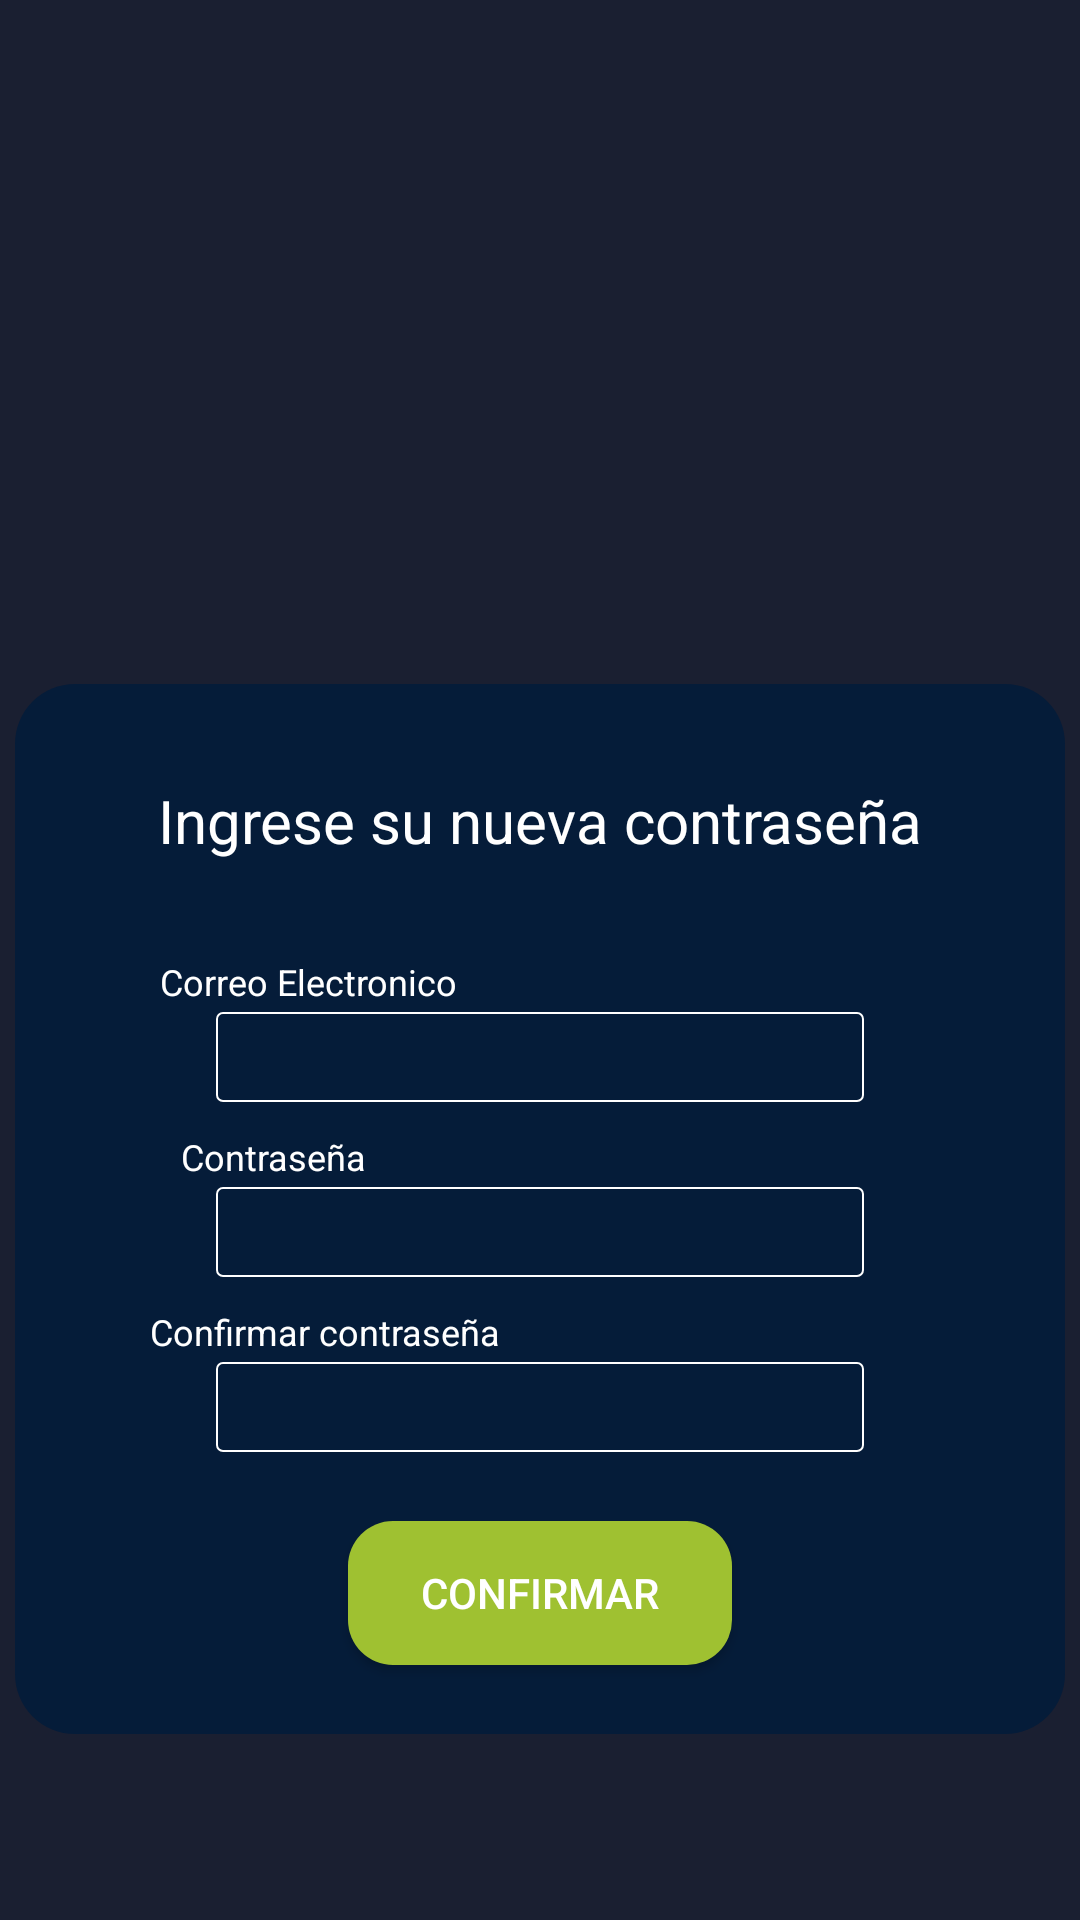

Layout XML and referenced resources for this Android screen:
<!-- AndroidManifest.xml: application theme Theme.Design.NoActionBar -->
<!-- res/layout/activity_restaurar5.xml -->
<?xml version="1.0" encoding="utf-8"?>
<androidx.constraintlayout.widget.ConstraintLayout xmlns:android="http://schemas.android.com/apk/res/android"
    xmlns:app="http://schemas.android.com/apk/res-auto"
    xmlns:tools="http://schemas.android.com/tools"
    android:layout_width="match_parent"
    android:layout_height="match_parent"
    android:background="@drawable/fondo"
    android:textAlignment="center"
    tools:context=".restaurarActivity5">

    <View
        android:id="@+id/view"
        android:layout_width="350dp"
        android:layout_height="350dp"
        android:layout_marginTop="228dp"
        android:background="@drawable/bordeinicio"
        app:layout_constraintEnd_toEndOf="parent"
        app:layout_constraintHorizontal_bias="0.491"
        app:layout_constraintStart_toStartOf="parent"
        app:layout_constraintTop_toTopOf="parent" />

    <View
        android:id="@+id/view3"
        android:layout_width="wrap_content"
        android:layout_height="wrap_content"
        android:background="@color/fondo"
        app:layout_constraintBottom_toBottomOf="parent"
        app:layout_constraintEnd_toEndOf="parent"

        app:layout_constraintHorizontal_bias="0.0"
        app:layout_constraintStart_toStartOf="parent"
        app:layout_constraintTop_toTopOf="parent"
        app:layout_constraintVertical_bias="1.0" />

    <TextView
        android:id="@+id/textView"
        android:layout_width="wrap_content"
        android:layout_height="wrap_content"
        android:layout_marginTop="32dp"
        android:text="Ingrese su nueva contraseña"
        android:textColor="@color/white"
        android:textSize="20sp"
        app:layout_constraintEnd_toEndOf="parent"
        app:layout_constraintStart_toStartOf="parent"
        app:layout_constraintTop_toTopOf="@+id/view" />

    <EditText
        android:id="@+id/editTextTextPersonName"
        android:layout_width="match_parent"
        android:layout_height="30dp"
        android:layout_marginStart="72dp"
        android:layout_marginTop="2dp"
        android:layout_marginEnd="72dp"
        android:background="@drawable/bordelabel"
        android:ems="10"
        android:inputType="textPersonName"
        android:text=""
        android:textColor="@color/white"
        app:layout_constraintEnd_toEndOf="@+id/view"
        app:layout_constraintStart_toStartOf="@+id/view"
        app:layout_constraintTop_toBottomOf="@+id/textView3" />

    <Button
        android:id="@+id/btnnuevacontraseña"
        android:layout_width="128dp"
        android:layout_height="48dp"
        android:layout_marginStart="128dp"
        android:layout_marginEnd="128dp"
        android:background="@drawable/bordebtn"
        android:text="Confirmar"
        android:textSize="14sp"
        app:layout_constraintBottom_toBottomOf="@+id/view"
        app:layout_constraintEnd_toEndOf="@+id/view"
        app:layout_constraintStart_toStartOf="@+id/view"
        app:layout_constraintTop_toBottomOf="@+id/editTextNumberPassword2" />

    <TextView
        android:id="@+id/textView3"
        android:layout_width="wrap_content"
        android:layout_height="wrap_content"
        android:layout_marginTop="32dp"
        android:layout_marginEnd="2dp"
        android:text="Correo Electronico"
        android:textColor="@color/white"
        android:textSize="12sp"
        app:layout_constraintEnd_toEndOf="@+id/view"
        app:layout_constraintHorizontal_bias="0.194"
        app:layout_constraintStart_toStartOf="@+id/view"
        app:layout_constraintTop_toBottomOf="@+id/textView" />

    <TextView
        android:id="@+id/textView7"
        android:layout_width="wrap_content"
        android:layout_height="wrap_content"
        android:layout_marginTop="10dp"
        android:layout_marginEnd="2dp"
        android:text="Contraseña"
        android:textColor="@color/white"
        android:textSize="12sp"
        app:layout_constraintEnd_toEndOf="@+id/view"
        app:layout_constraintHorizontal_bias="0.194"
        app:layout_constraintStart_toStartOf="@+id/view"
        app:layout_constraintTop_toBottomOf="@+id/editTextTextPersonName" />

    <TextView
        android:id="@+id/textView11"
        android:layout_width="wrap_content"
        android:layout_height="wrap_content"
        android:layout_marginTop="10dp"
        android:layout_marginEnd="2dp"
        android:text="Confirmar contraseña"
        android:textColor="@color/white"
        android:textSize="12sp"
        app:layout_constraintEnd_toEndOf="@+id/view"
        app:layout_constraintHorizontal_bias="0.195"
        app:layout_constraintStart_toStartOf="@+id/view"
        app:layout_constraintTop_toBottomOf="@+id/editTextNumberPassword" />

    <EditText
        android:id="@+id/editTextNumberPassword"
        android:layout_width="match_parent"
        android:layout_height="30dp"
        android:layout_marginStart="72dp"
        android:layout_marginTop="2dp"
        android:layout_marginEnd="72dp"
        android:background="@drawable/bordelabel"
        android:ems="10"
        android:inputType="numberPassword"
        android:textColor="@color/white"
        app:layout_constraintEnd_toEndOf="@+id/view"
        app:layout_constraintHorizontal_bias="0.491"
        app:layout_constraintStart_toStartOf="@+id/view"
        app:layout_constraintTop_toBottomOf="@+id/textView7" />

    <EditText
        android:id="@+id/editTextNumberPassword2"
        android:layout_width="match_parent"
        android:layout_height="30dp"
        android:layout_marginStart="72dp"
        android:layout_marginTop="2dp"
        android:layout_marginEnd="72dp"
        android:background="@drawable/bordelabel"
        android:ems="10"
        android:inputType="numberPassword"
        android:textColor="@color/white"
        app:layout_constraintEnd_toEndOf="@+id/view"
        app:layout_constraintHorizontal_bias="0.491"
        app:layout_constraintStart_toStartOf="@+id/view"
        app:layout_constraintTop_toBottomOf="@+id/textView11" />

</androidx.constraintlayout.widget.ConstraintLayout>
<!-- resources referenced by this layout -->
<resources>
  <color name="fondo">#85071033</color>
  <color name="white">#FFFFFFFF</color>
  <!-- drawable bordebtn (drawable) -->
  <?xml version="1.0" encoding="utf-8"?>
  <shape xmlns:android="http://schemas.android.com/apk/res/android">
      <solid android:color="@color/boton"></solid>
      <corners android:radius="15dp"/>
  </shape>
  <!-- drawable bordeinicio (drawable) -->
  <?xml version="1.0" encoding="utf-8"?>
  <shape xmlns:android="http://schemas.android.com/apk/res/android">
      <solid android:color="@color/purple"></solid>
      <corners android:radius="20dp"/>
  
  </shape>
  <!-- drawable bordelabel (drawable) -->
  <?xml version="1.0" encoding="utf-8"?>
  <shape xmlns:android="http://schemas.android.com/apk/res/android">
  
      <stroke android:width="2px"
          android:color="@color/white"/>
      <corners android:radius="2dp"/>
  
  </shape>
  <color name="boton">#9FC131</color>
  <color name="purple">#042940</color>
</resources>
